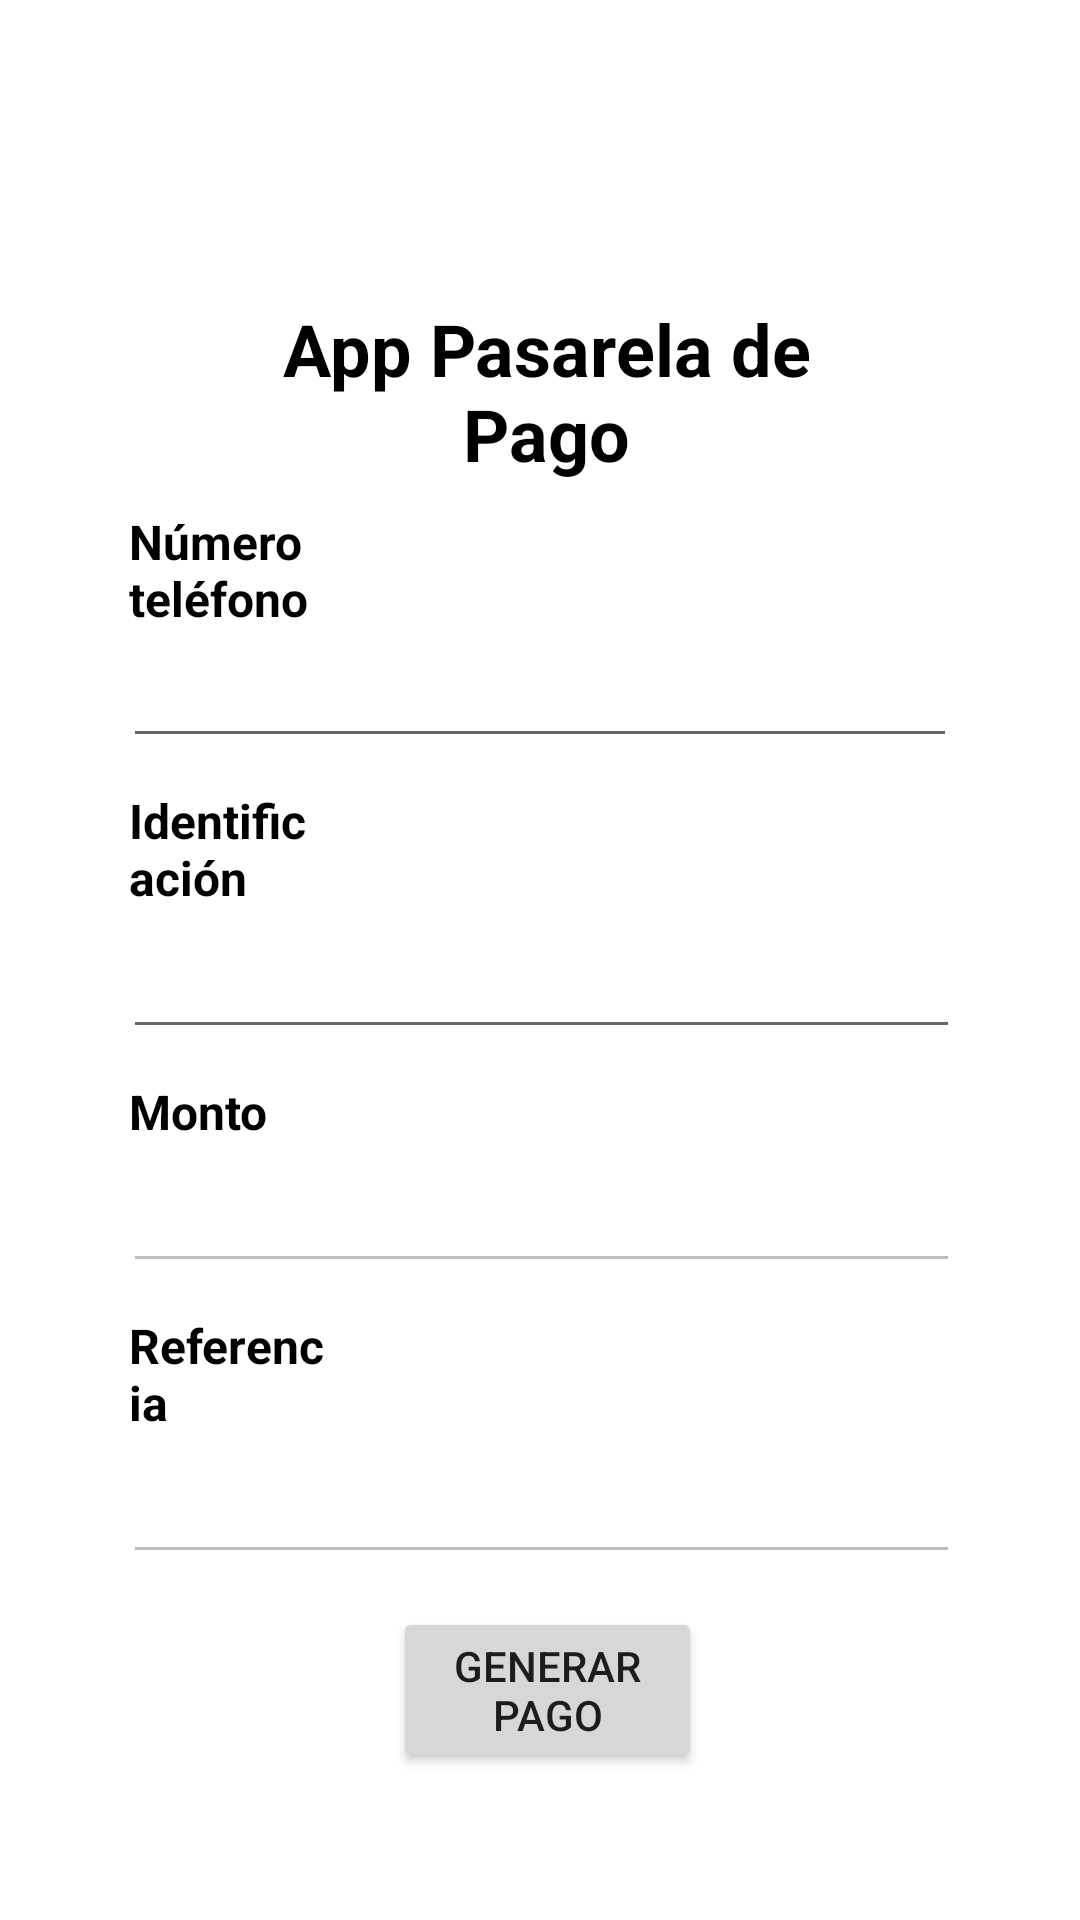

Layout XML and referenced resources for this Android screen:
<!-- AndroidManifest.xml: application theme Theme.Tarea_PayPhone -->
<!-- res/layout/activity_comercial.xml -->
<?xml version="1.0" encoding="utf-8"?>
<RelativeLayout xmlns:android="http://schemas.android.com/apk/res/android"
    xmlns:app="http://schemas.android.com/apk/res-auto"
    xmlns:tools="http://schemas.android.com/tools"
    android:layout_width="match_parent"
    android:layout_height="match_parent"
    tools:context=".Comercial">


    <ImageView
        android:id="@+id/imgEvaluar"
        android:layout_width="120dp"
        android:layout_height="90dp"
        android:padding="4dp"
        android:src="@drawable/pagar"
        android:layout_marginLeft="150dp"
        android:layout_marginTop="10dp"

        />

    <TextView
        android:id="@+id/txtlogin"
        android:layout_width="244dp"
        android:layout_height="wrap_content"
        android:layout_alignParentStart="true"
        android:layout_alignParentEnd="true"
        android:layout_marginStart="85dp"
        android:layout_marginTop="100dp"
        android:layout_marginEnd="81dp"
        android:text="App Pasarela de Pago"
        android:textAlignment="center"
        android:textColor="#000000"
        android:textSize="24sp"
        android:textStyle="bold"
        app:layout_constraintBottom_toBottomOf="parent"
        app:layout_constraintLeft_toLeftOf="parent"
        app:layout_constraintRight_toRightOf="parent"
        app:layout_constraintTop_toTopOf="parent" />

    <TextView
        android:id="@+id/lblphoneNumber"
        android:layout_width="155dp"
        android:layout_height="wrap_content"
        android:layout_below="@+id/txtlogin"
        android:layout_alignParentStart="true"
        android:layout_alignParentEnd="true"
        android:layout_marginStart="43dp"
        android:layout_marginTop="9dp"
        android:layout_marginEnd="213dp"
        android:text="Número teléfono"
        android:textColor="#000000"
        android:textSize="16sp"
        android:textStyle="bold" />

    <EditText
        android:id="@+id/txtphoneNumber"
        android:layout_width="329dp"
        android:layout_height="wrap_content"
        android:layout_below="@id/lblphoneNumber"

        android:layout_alignParentStart="true"
        android:layout_alignParentEnd="true"
        android:layout_marginStart="41dp"
        android:layout_marginTop="1dp"
        android:layout_marginEnd="41dp"
        android:ems="10"
        android:inputType="textPersonName" />



    <TextView
        android:id="@+id/lblclienteid"
        android:layout_width="118dp"
        android:layout_height="wrap_content"
        android:layout_below="@+id/txtphoneNumber"
        android:layout_alignParentStart="true"
        android:layout_alignParentEnd="true"
        android:layout_marginStart="43dp"
        android:layout_marginTop="10dp"
        android:layout_marginEnd="250dp"
        android:text="Identificación"
        android:textColor="#000000"
        android:textSize="16sp"
        android:textStyle="bold" />

    <EditText
        android:id="@+id/txtclienteid"
        android:layout_width="wrap_content"
        android:layout_height="wrap_content"
        android:layout_below="@id/lblclienteid"
        android:layout_alignParentStart="true"
        android:layout_alignParentEnd="true"
        android:layout_marginStart="41dp"
        android:layout_marginTop="5dp"
        android:layout_marginEnd="40dp"
        android:ems="10" />

    <TextView
        android:id="@+id/lblmonto"
        android:layout_width="118dp"
        android:layout_height="wrap_content"
        android:layout_below="@+id/txtclienteid"
        android:layout_alignParentStart="true"
        android:layout_alignParentEnd="true"
        android:layout_marginStart="43dp"
        android:layout_marginTop="10dp"
        android:layout_marginEnd="250dp"
        android:text="Monto"
        android:textColor="#000000"
        android:textSize="16sp"
        android:textStyle="bold" />

    <EditText
        android:id="@+id/txtmonto"
        android:layout_width="wrap_content"
        android:layout_height="wrap_content"
        android:layout_below="@id/lblmonto"
        android:layout_alignParentStart="true"
        android:layout_alignParentEnd="true"
        android:layout_marginStart="41dp"
        android:layout_marginTop="5dp"
        android:layout_marginEnd="40dp"
        android:ems="10"
        android:enabled="false" />




    <TextView
        android:id="@+id/lblref"
        android:layout_width="118dp"
        android:layout_height="wrap_content"
        android:layout_below="@+id/txtmonto"
        android:layout_alignParentStart="true"
        android:layout_alignParentEnd="true"
        android:layout_marginStart="43dp"
        android:layout_marginTop="10dp"
        android:layout_marginEnd="250dp"
        android:text="Referencia"
        android:textColor="#000000"
        android:textSize="16sp"
        android:textStyle="bold" />

    <EditText
        android:id="@+id/txtref"
        android:layout_width="wrap_content"
        android:layout_height="wrap_content"
        android:layout_below="@id/lblref"
        android:layout_alignParentStart="true"
        android:layout_alignParentEnd="true"
        android:layout_marginStart="41dp"
        android:layout_marginTop="5dp"
        android:layout_marginEnd="40dp"
        android:ems="10"
        android:enabled="false" />

    <Button
        android:id="@+id/btngenerar"
        android:layout_width="153dp"
        android:layout_height="wrap_content"
        android:layout_below="@id/txtref"
        android:layout_alignParentStart="true"
        android:layout_alignParentEnd="true"
        android:layout_marginStart="131dp"
        android:layout_marginTop="11dp"
        android:layout_marginEnd="126dp"
        android:text="Generar pago" />



</RelativeLayout>
<!-- resources referenced by this layout -->
<resources>
  <style name="Theme.Tarea_PayPhone" parent="Theme.MaterialComponents.DayNight.DarkActionBar">
          
          <item name="colorPrimary">@color/purple_500</item>
          <item name="colorPrimaryVariant">@color/purple_700</item>
          <item name="colorOnPrimary">@color/white</item>
          
          <item name="colorSecondary">@color/teal_200</item>
          <item name="colorSecondaryVariant">@color/teal_700</item>
          <item name="colorOnSecondary">@color/black</item>
          
          <item name="android:statusBarColor" tools:targetApi="l">?attr/colorPrimaryVariant</item>
          
      </style>
  <!-- not gathered from this repository: default colours our renderer supplied (Android Studio template values) -->
  <color name="purple_500">#FF6200EE</color>
  <color name="purple_700">#FF3700B3</color>
  <color name="teal_200">#FF03DAC5</color>
  <color name="teal_700">#FF018786</color>
  <color name="black">#FF000000</color>
  <color name="white">#FFFFFFFF</color>
</resources>
